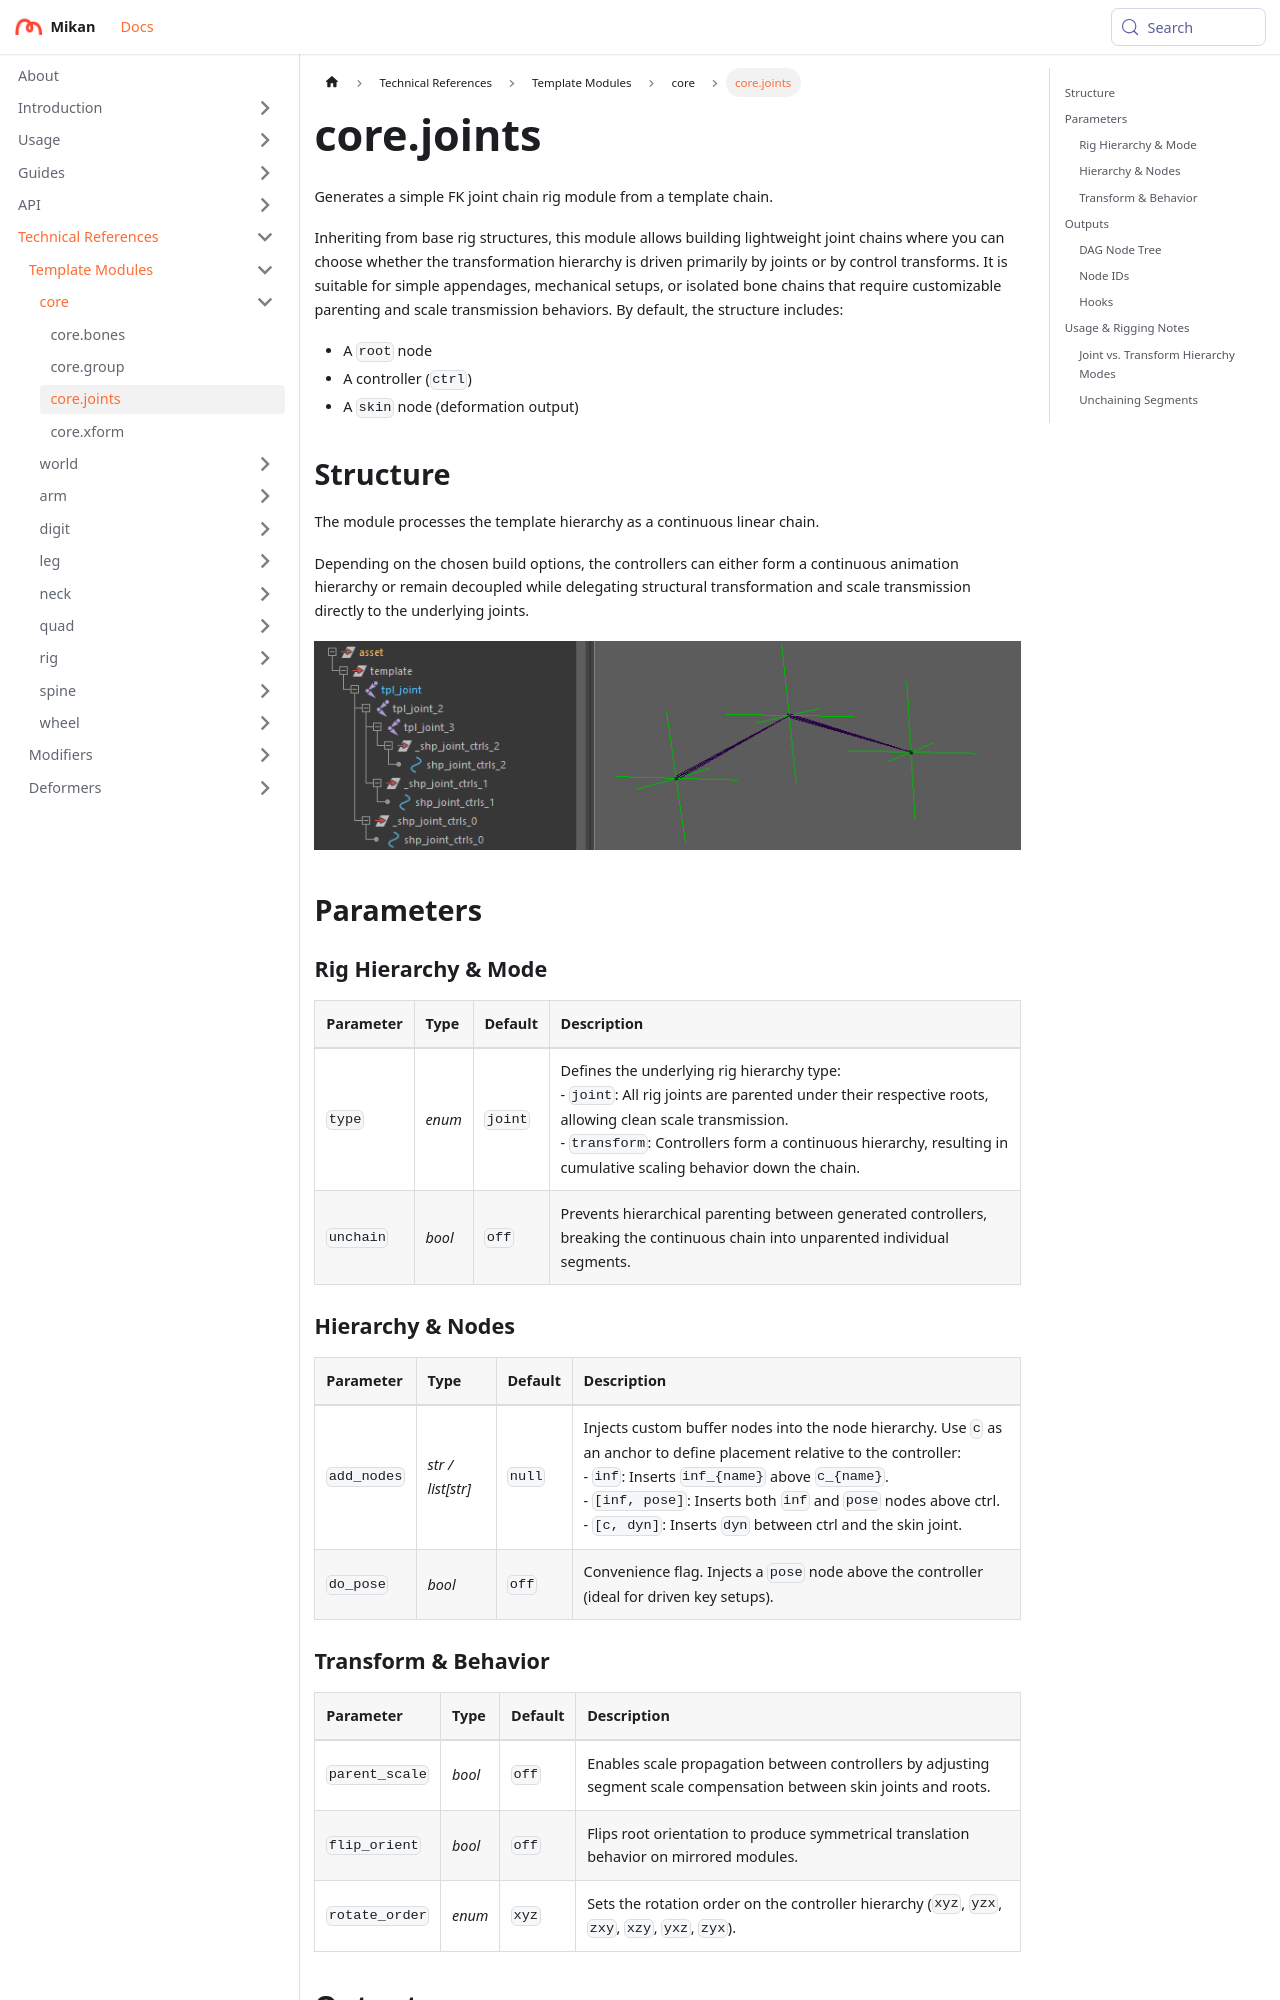

repository: Citrus-Software/mikan-docs · page: references/tpl/core/joints.html · generator: docusaurus

---
title: core.joints
description: Generates a flexible joint chain module with configurable hierarchy behaviors.
---

# core.joints

Generates a simple FK joint chain rig module from a template chain.

Inheriting from base rig structures, this module allows building lightweight joint chains where you can choose whether the transformation hierarchy is driven primarily by joints or by control transforms. It is suitable for simple appendages, mechanical setups, or isolated bone chains that require customizable parenting and scale transmission behaviors. By
default, the structure includes:

- A `root` node
- A controller (`ctrl`)
- A `skin` node (deformation output)

## Structure

The module processes the template hierarchy as a continuous linear chain.

Depending on the chosen build options, the controllers can either form a continuous animation hierarchy or remain decoupled while delegating structural transformation and scale transmission directly to the underlying joints.

![joint structure](img/joints_structure.png)

## Parameters

### Rig Hierarchy & Mode

| Parameter | Type   | Default | Description                                                                                                                                                                                                                                                                 |
|:----------|:-------|:--------|:----------------------------------------------------------------------------------------------------------------------------------------------------------------------------------------------------------------------------------------------------------------------------|
| `type`    | *enum* | `joint` | Defines the underlying rig hierarchy type:<br/>- `joint`: All rig joints are parented under their respective roots, allowing clean scale transmission.<br/>- `transform`: Controllers form a continuous hierarchy, resulting in cumulative scaling behavior down the chain. |
| `unchain` | *bool* | `off`   | Prevents hierarchical parenting between generated controllers, breaking the continuous chain into unparented individual segments.                                                                                                                                           |

### Hierarchy & Nodes

| Parameter   | Type              | Default | Description                                                                                                                                                                                                                                                                                                         |
|:------------|:------------------|:--------|:--------------------------------------------------------------------------------------------------------------------------------------------------------------------------------------------------------------------------------------------------------------------------------------------------------------------|
| `add_nodes` | *str / list[str]* | `null`  | Injects custom buffer nodes into the node hierarchy. Use `c` as an anchor to define placement relative to the controller:<br/>- `inf`: Inserts `inf_{name}` above `c_{name}`.<br/>- `[inf, pose]`: Inserts both `inf` and `pose` nodes above ctrl.<br/>- `[c, dyn]`: Inserts `dyn` between ctrl and the skin joint. |
| `do_pose`   | *bool*            | `off`   | Convenience flag. Injects a `pose` node above the controller (ideal for driven key setups).                                                                                                                                                                                                                         |
